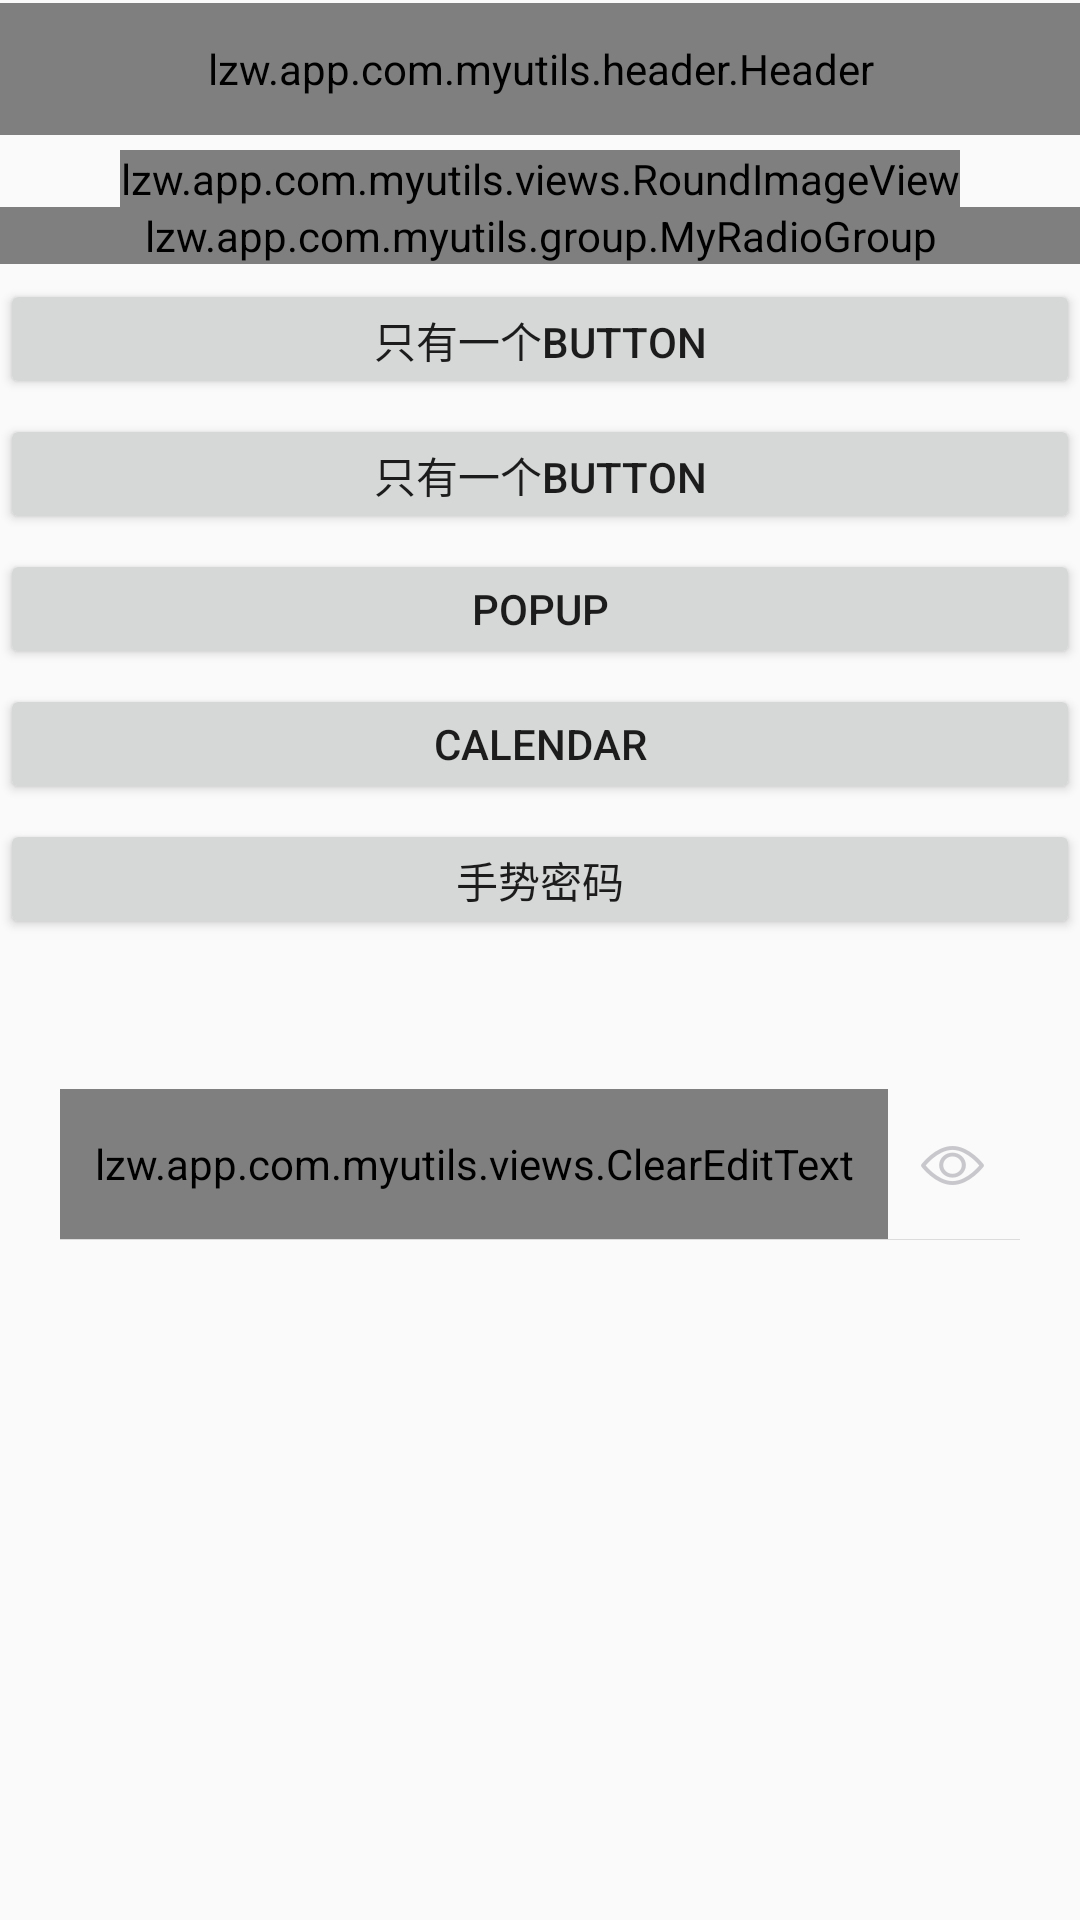

Produce the Android XML layout that renders to this screen, including the resource entries it uses.
<!-- AndroidManifest.xml: application theme AppTheme -->
<!-- res/layout/activity_main.xml -->
<?xml version="1.0" encoding="utf-8"?>
<LinearLayout xmlns:android="http://schemas.android.com/apk/res/android"
    android:layout_width="match_parent"
    android:layout_height="match_parent"
    xmlns:app="http://schemas.android.com/apk/res-auto"
    xmlns:tools="http://schemas.android.com/tools"
    android:gravity="center_horizontal"
    android:orientation="vertical"
    tools:context=".MainActivity">

    <LinearLayout
        android:id="@+id/app_top"
        android:layout_width="match_parent"
        android:layout_height="1dp"
        android:orientation="horizontal">
    </LinearLayout>

    <lzw.app.com.myutils.header.Header
        android:id="@+id/header"
        app:title_right_text="下一页"
        app:title_background_color="@color/colorPrimary"
        app:title_center_text="我是刘召伟"
        app:title_center_text_color="@color/colorAccent"
        app:title_left_img="@mipmap/back_black"
        app:title_center_text_size="14sp"
        app:title_right_text_size="10sp"
        android:layout_width="match_parent"
        android:layout_height="44dp"
        tools:context=".MainActivity">

    </lzw.app.com.myutils.header.Header>



    <lzw.app.com.myutils.views.RoundImageView
        android:layout_width="wrap_content"
        android:layout_height="wrap_content"
        android:layout_marginTop="5dp"
        android:src="@mipmap/ic_launcher" />
    <lzw.app.com.myutils.group.MyRadioGroup
        android:orientation="horizontal"
        android:layout_width="match_parent"
        android:layout_height="wrap_content">
        <RadioButton
            android:gravity="center"
            android:text="p20"
            android:layout_width="90dp"
            android:layout_height="wrap_content" />
        <RadioButton
            android:gravity="center"
            android:text="p21"
            android:layout_width="90dp"
            android:layout_height="wrap_content" />

        <RadioButton
            android:layout_width="94dp"
            android:layout_height="wrap_content"
            android:gravity="center"
            android:text="p22" />
        <RadioButton
            android:gravity="center"
            android:text="p23"
            android:layout_width="90dp"
            android:layout_height="wrap_content" />
        <RadioButton
            android:gravity="center"
            android:text="p24"
            android:layout_width="90dp"
            android:layout_height="wrap_content" />
    </lzw.app.com.myutils.group.MyRadioGroup>

    <Button
        android:id="@+id/one"
        android:layout_width="match_parent"
        android:layout_height="40dp"
        android:layout_marginTop="5dp"
        android:text="只有一个button" />

    <Button
        android:id="@+id/two"
        android:layout_width="match_parent"
        android:layout_height="40dp"
        android:layout_marginTop="5dp"
        android:text="只有一个button" />
    <Button
        android:id="@+id/popup"
        android:layout_width="match_parent"
        android:layout_height="40dp"
        android:layout_marginTop="5dp"
        android:text="popup" />
    <Button
        android:id="@+id/calendar"
        android:layout_width="match_parent"
        android:layout_height="40dp"
        android:layout_marginTop="5dp"
        android:text="calendar" />
    <Button
        android:id="@+id/three"
        android:layout_width="match_parent"
        android:layout_height="40dp"
        android:layout_marginTop="5dp"
        android:text="手势密码" />
    <LinearLayout
        android:orientation="horizontal"
        android:layout_width="match_parent"
        android:layout_height="wrap_content">
        <TextView
            android:id="@+id/m_code"
            android:gravity="center"
            android:textSize="12sp"
            android:layout_weight="1"
            android:layout_width="wrap_content"
            android:layout_height="40dp" />
        <ImageView
            android:id="@+id/code"
            android:layout_width="wrap_content"
            android:layout_height="40dp"
            android:layout_alignParentRight="true"
            android:layout_centerVertical="true"

            android:layout_marginRight="12dp" />
    </LinearLayout>

    <LinearLayout
        android:orientation="horizontal"
        android:layout_width="match_parent"
        android:layout_marginLeft="20dp"
        android:layout_marginRight="20dp"
        android:layout_marginTop="10dp"
        android:layout_height="50dp">

        <lzw.app.com.myutils.views.ClearEditText
            android:inputType="textPassword"
            android:id="@+id/edit_text"
            android:background="@null"
            android:layout_weight="1"
            android:layout_width="wrap_content"
            android:layout_height="50dp" />


        <ImageView
            android:id="@+id/manner_img"
            android:layout_width="wrap_content"
            android:layout_gravity="center"
            android:layout_height="wrap_content"
            android:background="@mipmap/look_pwd" />
    </LinearLayout>
    <View
        android:layout_marginLeft="20dp"
        android:layout_marginRight="20dp"
        android:background="@color/app_liner_color"
        android:layout_width="match_parent"
        android:layout_height="0.1dp"/>

</LinearLayout>
<!-- resources referenced by this layout -->
<resources>
  <color name="app_liner_color">#dcdcdc</color>
  <color name="colorAccent">#FF4081</color>
  <color name="colorPrimary">#3F51B5</color>
  <!-- mipmap look_pwd: png bitmap (mipmap-xxhdpi, 3443 bytes) -->
  <style name="AppTheme" parent="Theme.AppCompat.Light.NoActionBar">
          
          
          
          
      </style>
</resources>
